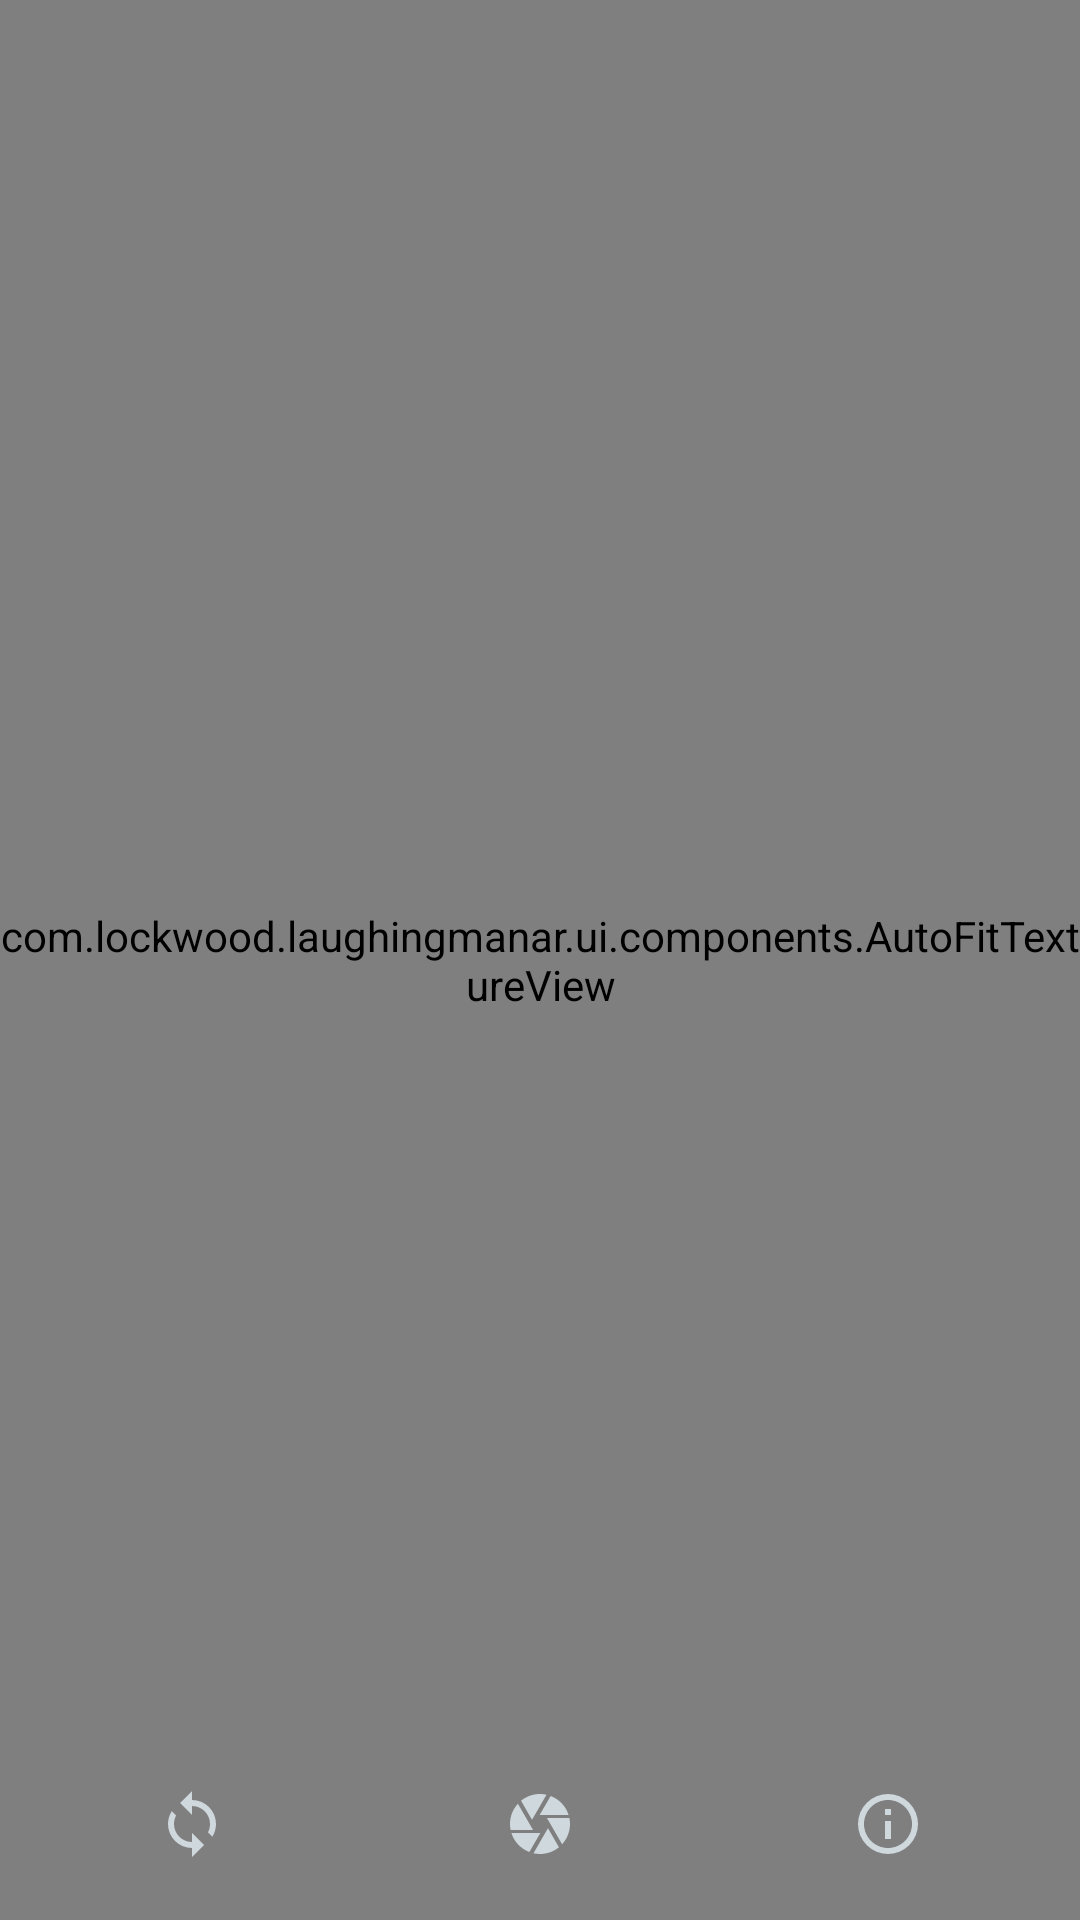

Reconstruct the res/layout file that produces this screen, plus the resources it refers to.
<!-- AndroidManifest.xml: application theme AppTheme -->
<!-- res/layout/frag_camera.xml -->
<?xml version="1.0" encoding="utf-8"?>
<FrameLayout xmlns:android="http://schemas.android.com/apk/res/android"
             android:layout_width="match_parent"
             android:layout_height="match_parent">

    <com.lockwood.laughingmanar.ui.components.AutoFitTextureView
            android:id="@+id/texture"
            android:layout_width="match_parent"
            android:layout_height="match_parent"
            android:layout_gravity="center"/>

    <FrameLayout
            android:id="@+id/control"
            android:layout_width="match_parent"
            android:layout_height="@dimen/frame_height"
            android:background="@color/indigo_transparent_500"
            android:layout_gravity="bottom">

        <ImageButton
                android:id="@+id/swap"
                android:src="@drawable/ic_swap"
                android:layout_width="wrap_content"
                android:layout_height="wrap_content"
                android:layout_gravity="center_vertical|start"
                android:contentDescription="@string/description_swap"
                style="@style/AppTheme.CameraButton"/>

        <ImageButton
                android:id="@+id/capture"
                android:src="@drawable/ic_shutter"
                android:layout_width="wrap_content"
                android:layout_height="wrap_content"
                android:layout_gravity="center"
                android:contentDescription="@string/description_capture"
                style="@style/AppTheme.CameraButton"/>

        <ImageButton
                android:id="@+id/info"
                android:src="@drawable/ic_info"
                android:layout_width="wrap_content"
                android:layout_height="wrap_content"
                android:layout_gravity="center_vertical|end"
                android:contentDescription="@string/description_info"
                style="@style/AppTheme.CameraButton"/>
    </FrameLayout>

</FrameLayout>
<!-- resources referenced by this layout -->
<resources>
  <dimen name="frame_height">64dp</dimen>
  <!-- drawable ic_info (drawable) -->
  <vector xmlns:android="http://schemas.android.com/apk/res/android"
          android:width="24dp"
          android:height="24dp"
          android:viewportWidth="24"
          android:viewportHeight="24">
      <path
              android:fillColor="@color/blue_grey_100"
              android:pathData="M11,9H13V7H11M12,20C7.59,20 4,16.41 4,12C4,7.59 7.59,4 12,4C16.41,4 20,7.59 20,12C20,16.41 16.41,20 12,20M12,2A10,10 0,0 0,2 12A10,10 0,0 0,12 22A10,10 0,0 0,22 12A10,10 0,0 0,12 2M11,17H13V11H11V17Z"/>
  </vector>
  <!-- drawable ic_shutter (drawable) -->
  <vector xmlns:android="http://schemas.android.com/apk/res/android"
          android:width="24dp"
          android:height="24dp"
          android:viewportWidth="24"
          android:viewportHeight="24">
      <path
              android:fillColor="@color/blue_grey_100"
              android:pathData="M13.73,15L9.83,21.76C10.53,21.91 11.25,22 12,22C14.4,22 16.6,21.15 18.32,19.75L14.66,13.4M2.46,15C3.38,17.92 5.61,20.26 8.45,21.34L12.12,15M8.54,12L4.64,5.25C3,7 2,9.39 2,12C2,12.68 2.07,13.35 2.2,14H9.69M21.8,10H14.31L14.6,10.5L19.36,18.75C21,16.97 22,14.6 22,12C22,11.31 21.93,10.64 21.8,10M21.54,9C20.62,6.07 18.39,3.74 15.55,2.66L11.88,9M9.4,10.5L14.17,2.24C13.47,2.09 12.75,2 12,2C9.6,2 7.4,2.84 5.68,4.25L9.34,10.6L9.4,10.5Z"/>
  </vector>
  <!-- drawable ic_swap (drawable) -->
  <vector xmlns:android="http://schemas.android.com/apk/res/android"
          android:width="24dp"
          android:height="24dp"
          android:viewportWidth="24"
          android:viewportHeight="24">
      <path
              android:fillColor="@color/blue_grey_100"
              android:pathData="M12,18A6,6 0,0 1,6 12C6,11 6.25,10.03 6.7,9.2L5.24,7.74C4.46,8.97 4,10.43 4,12A8,8 0,0 0,12 20V23L16,19L12,15M12,4V1L8,5L12,9V6A6,6 0,0 1,18 12C18,13 17.75,13.97 17.3,14.8L18.76,16.26C19.54,15.03 20,13.57 20,12A8,8 0,0 0,12 4Z"/>
  </vector>
  <string name="description_capture">Capture</string>
  <string name="description_info">Info</string>
  <string name="description_swap">Swap</string>
  <style name="AppTheme.CameraButton" parent="Widget.AppCompat.Button.Borderless">
          <item name="colorPrimary">@color/indigo_500</item>
          <item name="android:layout_marginStart">@dimen/camera_button_padding</item>
          <item name="android:layout_marginEnd">@dimen/camera_button_padding</item>
          <item name="background">?attr/selectableItemBackground</item>
      </style>
  <style name="AppTheme" parent="Theme.AppCompat.Light.NoActionBar">
          <item name="colorPrimary">@color/indigo_500</item>
          <item name="colorPrimaryDark">@color/indigo_700</item>
          <item name="colorAccent">@color/pink_a_200</item>
          <item name="android:windowFullscreen">true</item>
      </style>
  <color name="blue_grey_100">#cfd8dc</color>
  <color name="indigo_500">#3F51B5</color>
  <dimen name="camera_button_padding">20dp</dimen>
  <color name="indigo_700">#303F9F</color>
  <color name="pink_a_200">#FF4081</color>
</resources>
